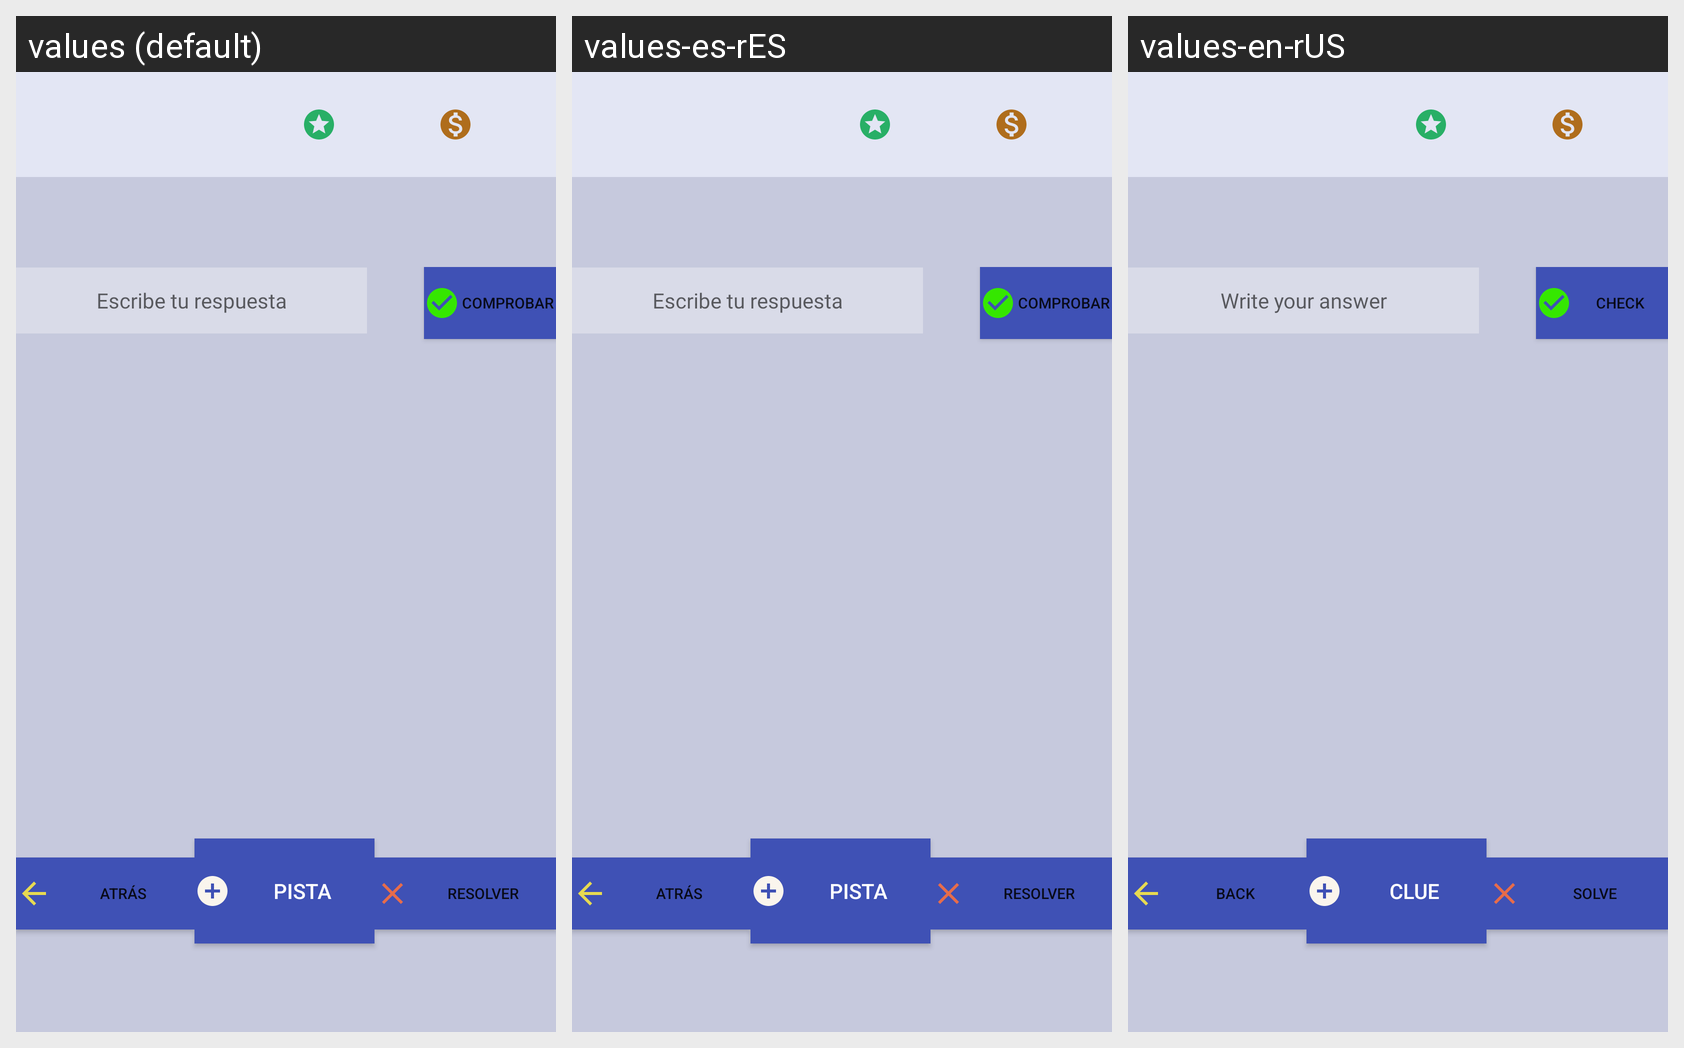

The same Android screen rendered under several of its app's locales, left to right. List the strings drawn on it with the default value and each locale's translation.
Android screen res/layout/activity_adivinanza.xml rendered under 3 locales, left to right: values (default), values-es-rES, values-en-rUS. Device: Nexus 5 (rendered at 1080×1920; each locale shown at half size, 540×960, under a caption strip naming it); theme Theme.DesPISTAdos2.
Strings drawn on this screen, with the default value and each locale's value (text and hints the layout hard-codes, and strings that could not be matched under every locale, appear in the picture but are not listed):

txtRespuesta
  values: Escribe tu respuesta
  values-es-rES: Escribe tu respuesta
  values-en-rUS: Write your answer

btnComprobar
  values: Comprobar
  values-es-rES: Comprobar
  values-en-rUS: Check

btnAtras2
  values: Atrás
  values-es-rES: Atrás
  values-en-rUS: Back

btnPista
  values: Pista
  values-es-rES: Pista
  values-en-rUS: Clue

btnResolver
  values: Resolver
  values-es-rES: Resolver
  values-en-rUS: Solve
